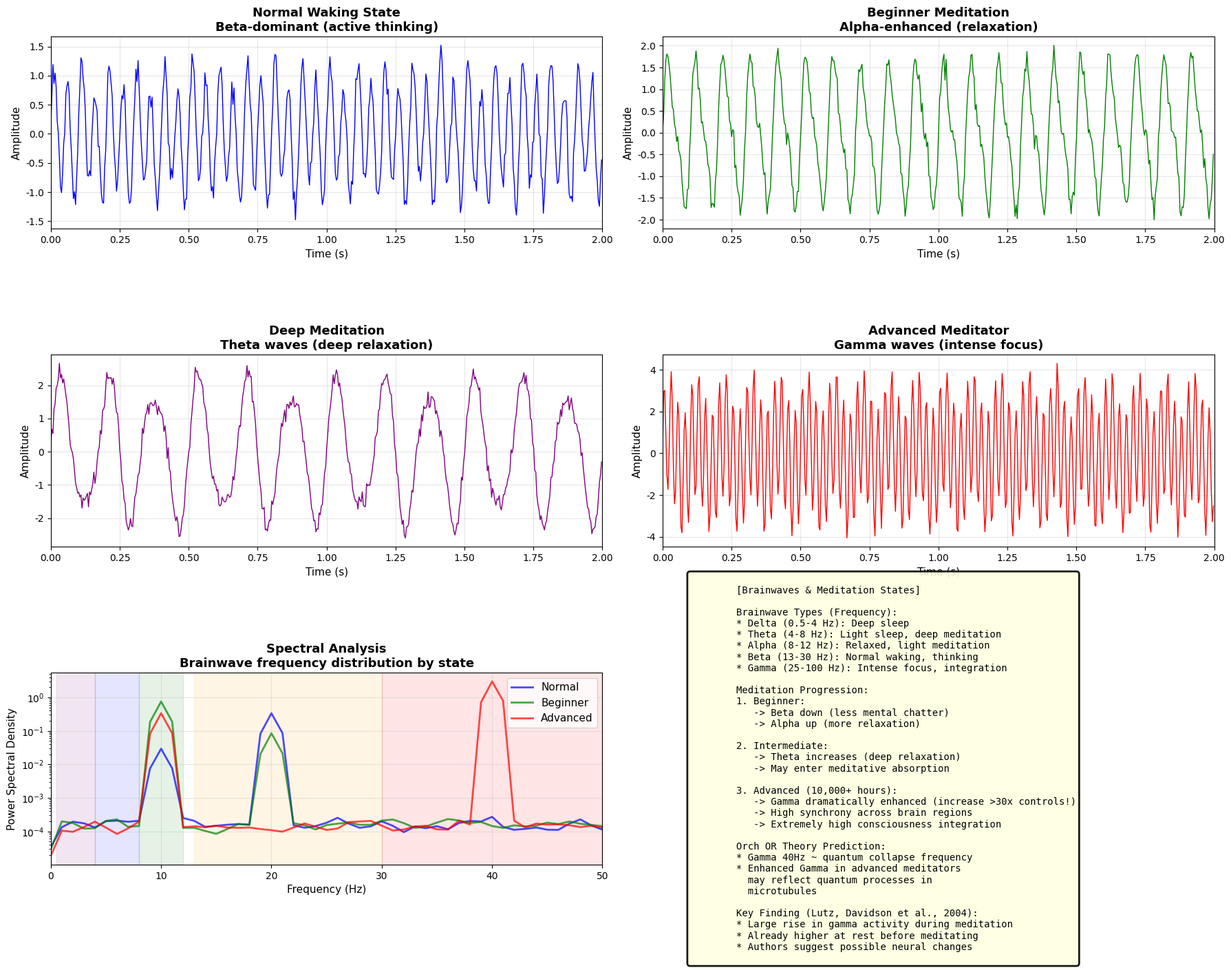
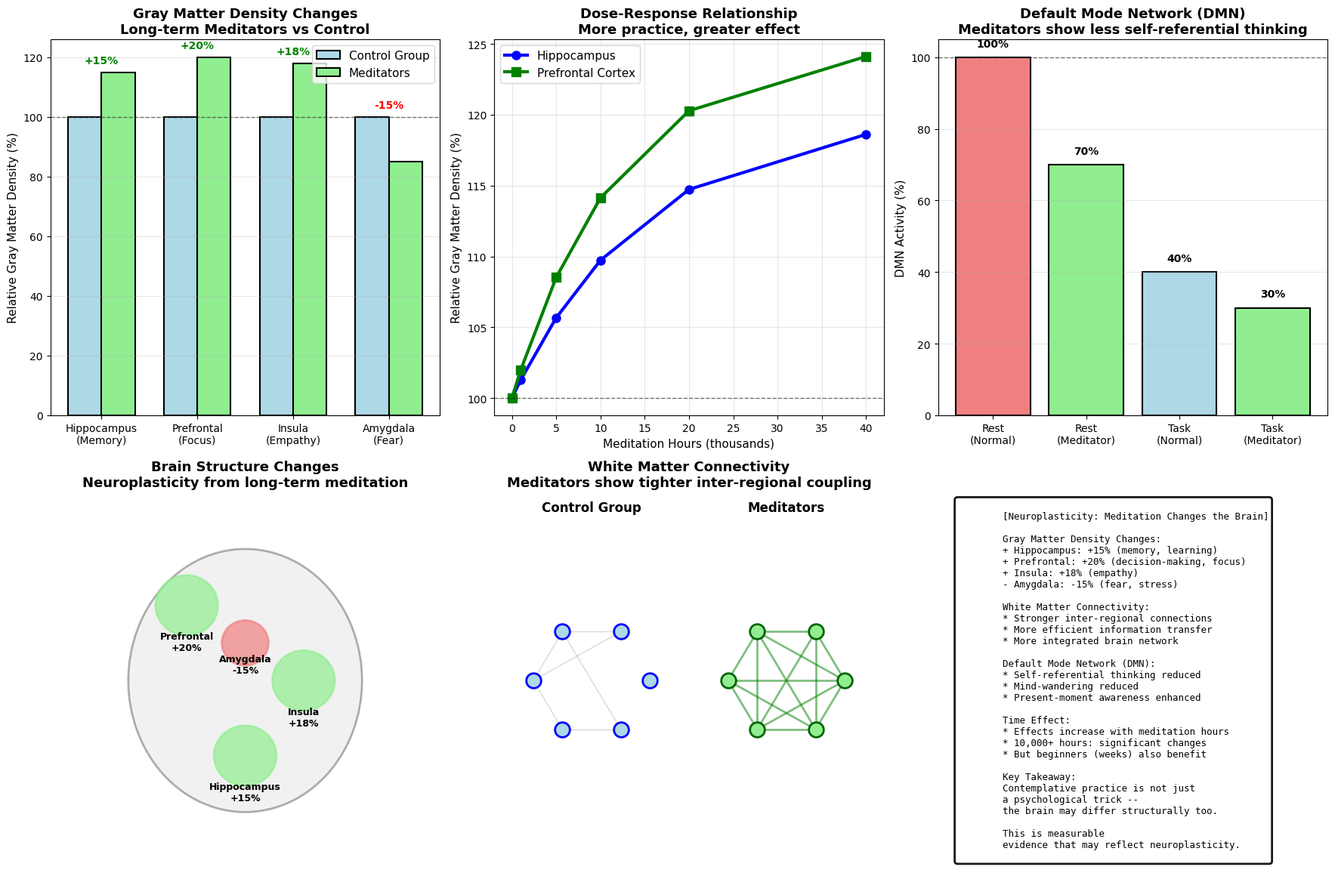
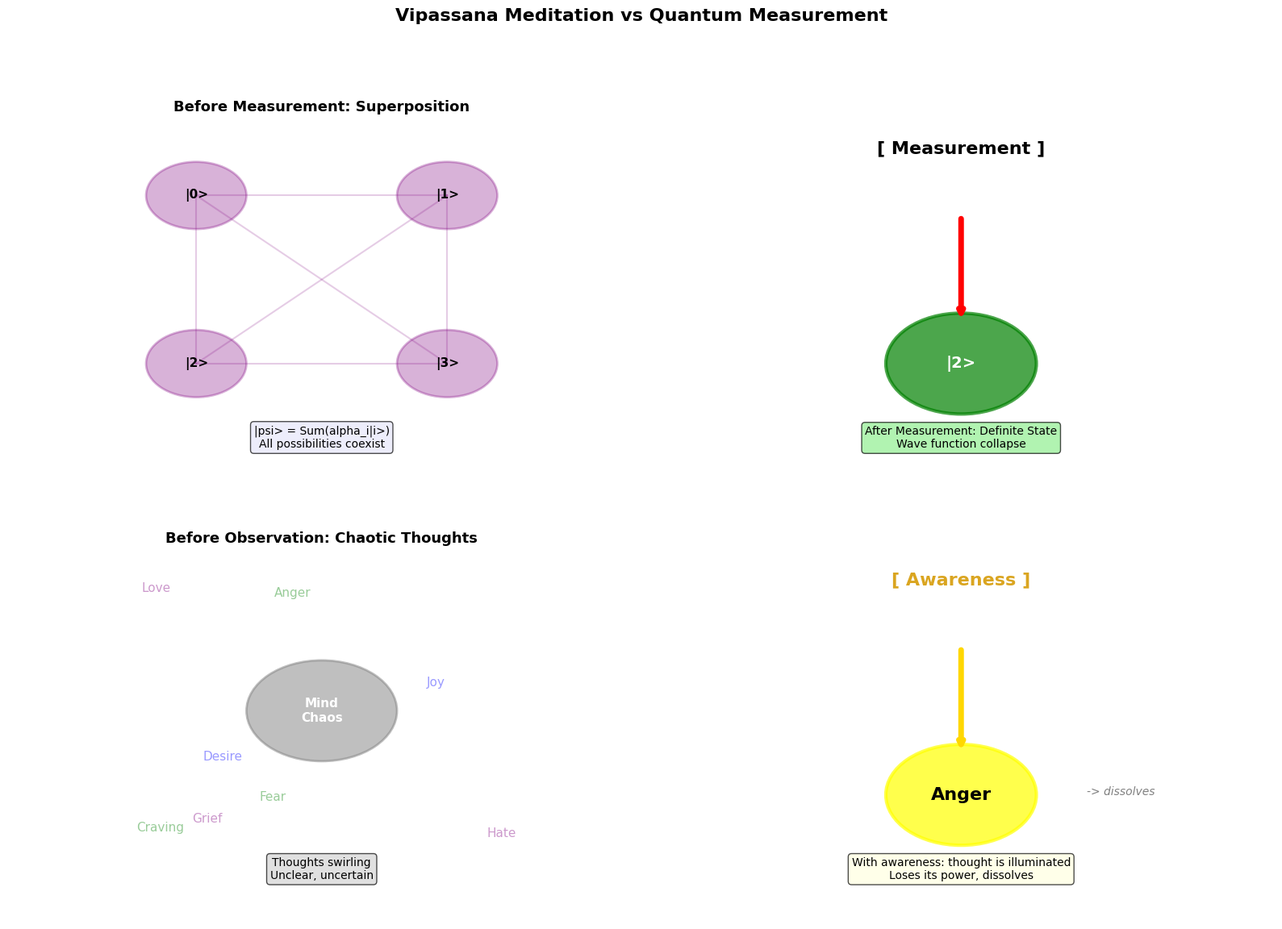
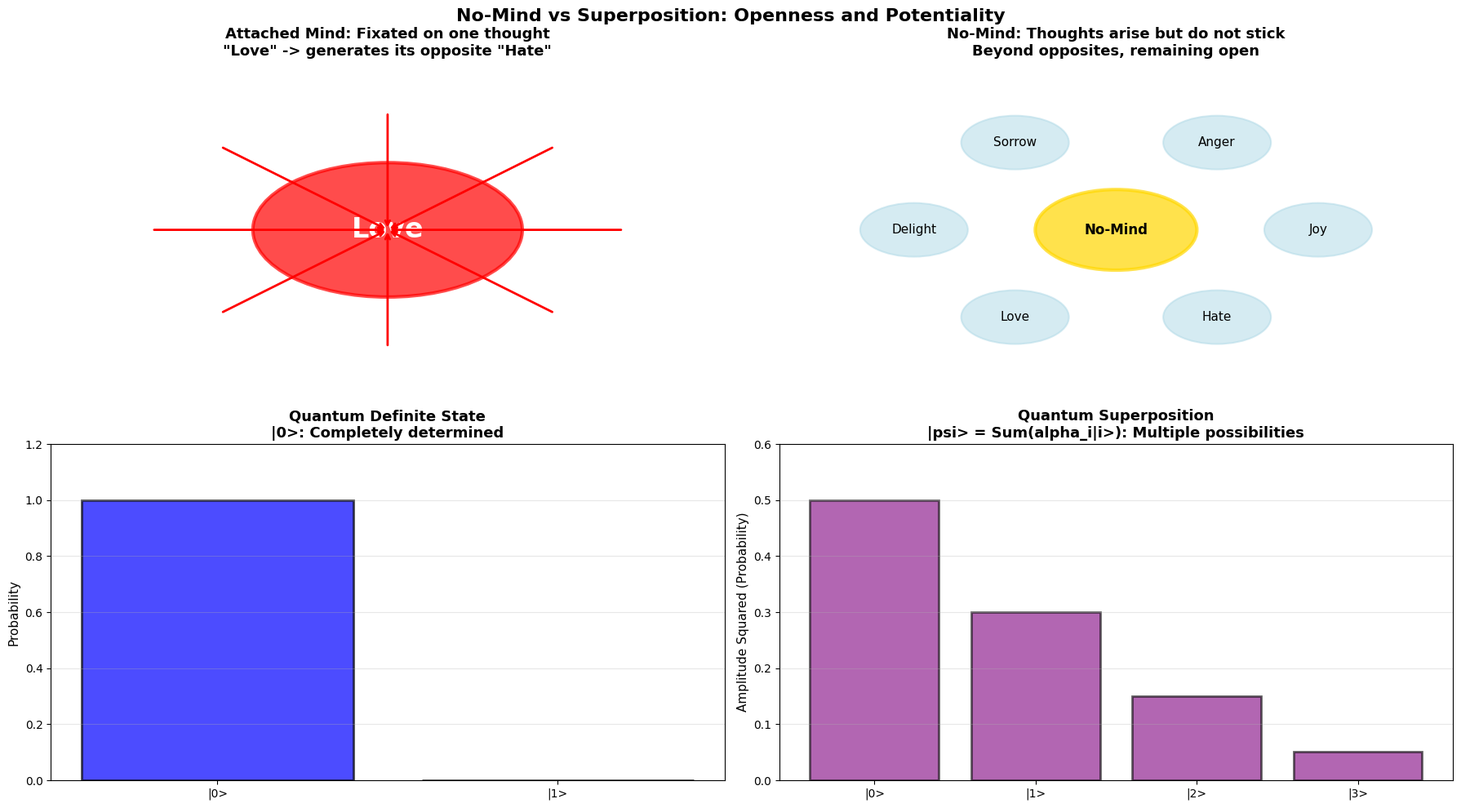

Write Python code to recreate these figures, in order.
# Code & Cogito: Practice — Meditation and Quantum States
# Article: https://code-cogito.com/en/meditation-quantum-states-practice-en/
# All the code blocks of the article, in order. Program output is kept as comments.

import numpy as np
import matplotlib.pyplot as plt
from scipy import signal

# Font configuration
plt.rcParams['font.sans-serif'] = ['Arial', 'Helvetica']
plt.rcParams['axes.unicode_minus'] = False

class BrainwaveSimulator:
    """
    Brainwave Simulator
    Demonstrates: brainwave signatures of different meditation states
    """

    def __init__(self):
        self.sampling_rate = 256  # Hz
        self.duration = 10  # seconds
        self.t = np.linspace(0, self.duration, self.duration * self.sampling_rate)

    def generate_brainwave(self, wave_type, amplitude=1.0):
        """
        Generate different types of brainwaves
        """
        if wave_type == 'delta':
            freq = 2  # 0.5-4 Hz
            wave = amplitude * np.sin(2 * np.pi * freq * self.t)
        elif wave_type == 'theta':
            freq = 6  # 4-8 Hz
            wave = amplitude * np.sin(2 * np.pi * freq * self.t)
        elif wave_type == 'alpha':
            freq = 10  # 8-12 Hz
            wave = amplitude * np.sin(2 * np.pi * freq * self.t)
        elif wave_type == 'beta':
            freq = 20  # 13-30 Hz
            wave = amplitude * np.sin(2 * np.pi * freq * self.t)
        elif wave_type == 'gamma':
            freq = 40  # 25-100 Hz
            wave = amplitude * np.sin(2 * np.pi * freq * self.t)
        else:
            wave = np.zeros_like(self.t)

        # Add random noise
        noise = np.random.normal(0, 0.1, len(self.t))
        return wave + noise

    def visualize_meditation_states(self):
        """
        Visualize brainwave patterns across different meditation states
        """
        fig, axes = plt.subplots(3, 2, figsize=(18, 14))

        # === Normal Waking State ===
        ax = axes[0, 0]
        beta = self.generate_brainwave('beta', 1.0)
        alpha = self.generate_brainwave('alpha', 0.3)
        signal_normal = beta + alpha

        ax.plot(self.t[:512], signal_normal[:512], 'b-', linewidth=1)
        ax.set_xlabel('Time (s)', fontsize=11)
        ax.set_ylabel('Amplitude', fontsize=11)
        ax.set_title('Normal Waking State\nBeta-dominant (active thinking)',
                    fontsize=13, fontweight='bold')
        ax.grid(True, alpha=0.3)
        ax.set_xlim(0, 2)

        # === Beginner Meditation ===
        ax = axes[0, 1]
        alpha_med = self.generate_brainwave('alpha', 1.5)
        beta_low = self.generate_brainwave('beta', 0.5)
        signal_beginner = alpha_med + beta_low

        ax.plot(self.t[:512], signal_beginner[:512], 'g-', linewidth=1)
        ax.set_xlabel('Time (s)', fontsize=11)
        ax.set_ylabel('Amplitude', fontsize=11)
        ax.set_title('Beginner Meditation\nAlpha-enhanced (relaxation)',
                    fontsize=13, fontweight='bold')
        ax.grid(True, alpha=0.3)
        ax.set_xlim(0, 2)

        # === Deep Meditation (Theta) ===
        ax = axes[1, 0]
        theta = self.generate_brainwave('theta', 2.0)
        alpha_deep = self.generate_brainwave('alpha', 0.5)
        signal_deep = theta + alpha_deep

        ax.plot(self.t[:512], signal_deep[:512], 'purple', linewidth=1)
        ax.set_xlabel('Time (s)', fontsize=11)
        ax.set_ylabel('Amplitude', fontsize=11)
        ax.set_title('Deep Meditation\nTheta waves (deep relaxation)',
                    fontsize=13, fontweight='bold')
        ax.grid(True, alpha=0.3)
        ax.set_xlim(0, 2)

        # === Advanced Meditator (Gamma) ===
        ax = axes[1, 1]
        gamma = self.generate_brainwave('gamma', 3.0)
        alpha_adv = self.generate_brainwave('alpha', 1.0)
        signal_advanced = gamma + alpha_adv

        ax.plot(self.t[:512], signal_advanced[:512], 'r-', linewidth=1)
        ax.set_xlabel('Time (s)', fontsize=11)
        ax.set_ylabel('Amplitude', fontsize=11)
        ax.set_title('Advanced Meditator\nGamma waves (intense focus)',
                    fontsize=13, fontweight='bold')
        ax.grid(True, alpha=0.3)
        ax.set_xlim(0, 2)

        # === Power Spectral Density Comparison ===
        ax = axes[2, 0]

        # Compute power spectral density
        freqs_normal, psd_normal = signal.welch(signal_normal, self.sampling_rate)
        freqs_beginner, psd_beginner = signal.welch(signal_beginner, self.sampling_rate)
        freqs_advanced, psd_advanced = signal.welch(signal_advanced, self.sampling_rate)

        ax.semilogy(freqs_normal, psd_normal, 'b-', label='Normal', alpha=0.7, linewidth=2)
        ax.semilogy(freqs_beginner, psd_beginner, 'g-', label='Beginner', alpha=0.7, linewidth=2)
        ax.semilogy(freqs_advanced, psd_advanced, 'r-', label='Advanced', alpha=0.7, linewidth=2)

        ax.set_xlabel('Frequency (Hz)', fontsize=11)
        ax.set_ylabel('Power Spectral Density', fontsize=11)
        ax.set_title('Spectral Analysis\nBrainwave frequency distribution by state',
                    fontsize=13, fontweight='bold')
        ax.legend(fontsize=11)
        ax.grid(True, alpha=0.3)
        ax.set_xlim(0, 50)

        # Label frequency bands
        ax.axvspan(0.5, 4, alpha=0.1, color='purple', label='Delta')
        ax.axvspan(4, 8, alpha=0.1, color='blue', label='Theta')
        ax.axvspan(8, 12, alpha=0.1, color='green', label='Alpha')
        ax.axvspan(13, 30, alpha=0.1, color='orange', label='Beta')
        ax.axvspan(30, 50, alpha=0.1, color='red', label='Gamma')

        # === Summary Panel ===
        ax = axes[2, 1]
        ax.axis('off')

        text = '''
        [Brainwaves & Meditation States]

        Brainwave Types (Frequency):
        * Delta (0.5-4 Hz): Deep sleep
        * Theta (4-8 Hz): Light sleep, deep meditation
        * Alpha (8-12 Hz): Relaxed, light meditation
        * Beta (13-30 Hz): Normal waking, thinking
        * Gamma (25-100 Hz): Intense focus, integration

        Meditation Progression:
        1. Beginner:
           -> Beta down (less mental chatter)
           -> Alpha up (more relaxation)

        2. Intermediate:
           -> Theta increases (deep relaxation)
           -> May enter meditative absorption

        3. Advanced (10,000+ hours):
           -> Gamma dramatically enhanced (increase >30x controls!)
           -> High synchrony across brain regions
           -> Extremely high consciousness integration

        Orch OR Theory Prediction:
        * Gamma 40Hz ~ quantum collapse frequency
        * Enhanced Gamma in advanced meditators
          may reflect quantum processes in
          microtubules

        Key Finding (Lutz, Davidson et al., 2004):
        * Large rise in gamma activity during meditation
        * Already higher at rest before meditating
        * Authors suggest possible neural changes
        '''

        ax.text(0.05, 0.5, text, fontsize=10, va='center',
               family='monospace',
               bbox=dict(boxstyle='round', facecolor='lightyellow',
                        alpha=0.9, edgecolor='black', linewidth=2))

        plt.tight_layout()
        plt.savefig('brainwave_meditation_states.png', dpi=300, bbox_inches='tight')
        plt.show()

        print("\n" + "="*70)
        print("[Brainwaves & Meditation: The Neuroscience Evidence]")
        print("="*70)

        print("\nFive types of brainwaves:")
        print("  1. Delta (0.5-4 Hz): Deep sleep")
        print("  2. Theta (4-8 Hz): Light sleep, deep meditation, creativity")
        print("  3. Alpha (8-12 Hz): Relaxed but alert, light meditation")
        print("  4. Beta (13-30 Hz): Normal waking, thinking, focusing")
        print("  5. Gamma (25-100 Hz): Intense focus, consciousness integration")

        print("\nHow brainwaves change with meditation:")
        print("  Beginner (a few weeks):")
        print("    * Beta decreases -> less mental chatter")
        print("    * Alpha increases -> more relaxation")

        print("\n  Intermediate (months to years):")
        print("    * Theta increases -> deep relaxation")
        print("    * May enter meditative absorption states")

        print("\n  Advanced (10,000+ hours):")
        print("    * Gamma dramatically enhanced (increase >30x controls!)")
        print("    * High synchrony across brain regions")
        print("    * Extremely high consciousness integration")

        print("\nDavidson Experiment (2004):")
        print("  * 8 Tibetan Buddhist monks")
        print("  * Accumulated meditation practice: 10,000-50,000 hours")
        print("  * Result: gamma rose over 30x as much as in controls")

        print("\nOrch OR Theory Prediction:")
        print("  * Quantum collapse frequency ~ 40 Hz")
        print("  * Gamma wave frequency ~ 40 Hz")
        print("  * A possible connection?")

        print("\nPossible explanation:")
        print("  * Gamma waves reflect quantum collapse in microtubules")
        print("  * Meditation enhances synchronization between microtubules")
        print("  * Producing stronger, more synchronized Gamma waves")

        print("\nCaveat:")
        print("  * This is speculative!")
        print("  * No direct evidence for quantum processes in microtubules")
        print("    during meditation")
        print("  * But the correlation is striking")
        print("="*70)

# Run
brainwave_sim = BrainwaveSimulator()
brainwave_sim.visualize_meditation_states()

class NeuroplasticitySimulator:
    """
    Neuroplasticity Simulator
    Demonstrates: a hand-set model of brain differences in long-term meditators
    """

    def __init__(self):
        pass

    def visualize_brain_changes(self):
        """
        Visualize meditation-induced brain changes
        """
        fig, axes = plt.subplots(2, 3, figsize=(18, 12))

        # === Gray Matter Density Changes ===
        ax = axes[0, 0]

        brain_regions = ['Hippocampus\n(Memory)', 'Prefrontal\n(Focus)', 'Insula\n(Empathy)',
                        'Amygdala\n(Fear)']
        control_group = [100, 100, 100, 100]
        meditators = [115, 120, 118, 85]  # Relative values

        x = np.arange(len(brain_regions))
        width = 0.35

        bars1 = ax.bar(x - width/2, control_group, width, label='Control Group',
                      color='lightblue', edgecolor='black', linewidth=1.5)
        bars2 = ax.bar(x + width/2, meditators, width, label='Meditators',
                      color='lightgreen', edgecolor='black', linewidth=1.5)

        ax.set_ylabel('Relative Gray Matter Density (%)', fontsize=11)
        ax.set_title('Gray Matter Density Changes\nLong-term Meditators vs Control',
                    fontsize=13, fontweight='bold')
        ax.set_xticks(x)
        ax.set_xticklabels(brain_regions, fontsize=10)
        ax.legend(fontsize=11)
        ax.grid(True, alpha=0.3, axis='y')
        ax.axhline(100, color='black', linestyle='--', linewidth=1, alpha=0.5)

        # Annotate changes
        for i, (c, m) in enumerate(zip(control_group, meditators)):
            change = m - c
            color = 'green' if change > 0 else 'red'
            ax.text(i, max(c, m) + 3, f'{change:+d}%', ha='center',
                   fontsize=10, fontweight='bold', color=color)

        # === Meditation Hours vs Gray Matter Density ===
        ax = axes[0, 1]

        hours = np.array([0, 1000, 5000, 10000, 20000, 40000])
        hippocampus = 100 + 20 * (1 - np.exp(-hours/15000))
        prefrontal = 100 + 25 * (1 - np.exp(-hours/12000))

        ax.plot(hours/1000, hippocampus, 'o-', linewidth=3, markersize=8,
               label='Hippocampus', color='blue')
        ax.plot(hours/1000, prefrontal, 's-', linewidth=3, markersize=8,
               label='Prefrontal Cortex', color='green')

        ax.set_xlabel('Meditation Hours (thousands)', fontsize=11)
        ax.set_ylabel('Relative Gray Matter Density (%)', fontsize=11)
        ax.set_title('Dose-Response Relationship\nMore practice, greater effect',
                    fontsize=13, fontweight='bold')
        ax.legend(fontsize=11)
        ax.grid(True, alpha=0.3)
        ax.axhline(100, color='black', linestyle='--', linewidth=1, alpha=0.5)

        # === Default Mode Network (DMN) Activity ===
        ax = axes[0, 2]

        states = ['Rest\n(Normal)', 'Rest\n(Meditator)', 'Task\n(Normal)', 'Task\n(Meditator)']
        dmn_activity = [100, 70, 40, 30]
        colors = ['lightcoral', 'lightgreen', 'lightblue', 'lightgreen']

        bars = ax.bar(states, dmn_activity, color=colors, edgecolor='black',
                     linewidth=1.5)
        ax.set_ylabel('DMN Activity (%)', fontsize=11)
        ax.set_title('Default Mode Network (DMN)\nMeditators show less self-referential thinking',
                    fontsize=13, fontweight='bold')
        ax.grid(True, alpha=0.3, axis='y')
        ax.axhline(100, color='black', linestyle='--', linewidth=1, alpha=0.5)

        # Annotate
        for bar, activity in zip(bars, dmn_activity):
            height = bar.get_height()
            ax.text(bar.get_x() + bar.get_width()/2., height + 3,
                   f'{activity}%', ha='center', fontsize=10, fontweight='bold')

        # === Brain Structure Change Schematic ===
        ax = axes[1, 0]
        ax.axis('off')
        ax.set_xlim(0, 1)
        ax.set_ylim(0, 1)

        # Simplified brain outline
        from matplotlib.patches import Ellipse, FancyBboxPatch

        # Brain outline
        brain = Ellipse((0.5, 0.5), 0.6, 0.7, angle=0,
                       facecolor='lightgray', alpha=0.3,
                       edgecolor='black', linewidth=2)
        ax.add_patch(brain)

        # Regions that increase (green)
        regions_increase = [
            (0.35, 0.7, 'Prefrontal\n+20%', 'lightgreen'),
            (0.5, 0.3, 'Hippocampus\n+15%', 'lightgreen'),
            (0.65, 0.5, 'Insula\n+18%', 'lightgreen'),
        ]

        for x, y, label, color in regions_increase:
            circle = plt.Circle((x, y), 0.08, color=color, alpha=0.7,
                               edgecolor='darkgreen', linewidth=2)
            ax.add_patch(circle)
            ax.text(x, y-0.12, label, ha='center', fontsize=9,
                   fontweight='bold')

        # Region that decreases (red)
        circle_amygdala = plt.Circle((0.5, 0.6), 0.06, color='lightcoral',
                                    alpha=0.7, edgecolor='darkred', linewidth=2)
        ax.add_patch(circle_amygdala)
        ax.text(0.5, 0.52, 'Amygdala\n-15%', ha='center', fontsize=9,
               fontweight='bold')

        ax.set_title('Brain Structure Changes\nNeuroplasticity from long-term meditation',
                    fontsize=13, fontweight='bold')

        # === White Matter Connectivity Enhancement ===
        ax = axes[1, 1]
        ax.axis('off')
        ax.set_xlim(0, 1)
        ax.set_ylim(0, 1)

        # Left: Control group (sparse connections)
        ax.text(0.25, 0.95, 'Control Group', ha='center', fontsize=12,
               fontweight='bold')

        n_nodes = 6
        angles = np.linspace(0, 2*np.pi, n_nodes, endpoint=False)
        nodes_x = 0.25 + 0.15 * np.cos(angles)
        nodes_y = 0.5 + 0.15 * np.sin(angles)

        # Sparse connections
        for i in range(n_nodes):
            for j in range(i+1, n_nodes):
                if np.random.random() < 0.3:  # 30% connectivity
                    ax.plot([nodes_x[i], nodes_x[j]], [nodes_y[i], nodes_y[j]],
                           'gray', alpha=0.3, linewidth=1)

        # Nodes
        ax.scatter(nodes_x, nodes_y, s=200, c='lightblue',
                  edgecolors='blue', linewidths=2, zorder=5)

        # Right: Meditators (dense connections)
        ax.text(0.75, 0.95, 'Meditators', ha='center', fontsize=12,
               fontweight='bold')

        nodes_x2 = 0.75 + 0.15 * np.cos(angles)
        nodes_y2 = 0.5 + 0.15 * np.sin(angles)

        # Dense connections
        for i in range(n_nodes):
            for j in range(i+1, n_nodes):
                if np.random.random() < 0.8:  # 80% connectivity
                    ax.plot([nodes_x2[i], nodes_x2[j]], [nodes_y2[i], nodes_y2[j]],
                           'green', alpha=0.5, linewidth=2)

        # Nodes
        ax.scatter(nodes_x2, nodes_y2, s=200, c='lightgreen',
                  edgecolors='darkgreen', linewidths=2, zorder=5)

        ax.set_title('White Matter Connectivity\nMeditators show tighter inter-regional coupling',
                    fontsize=13, fontweight='bold')

        # === Summary ===
        ax = axes[1, 2]
        ax.axis('off')

        text_summary = '''
        [Neuroplasticity: Meditation Changes the Brain]

        Gray Matter Density Changes:
        + Hippocampus: +15% (memory, learning)
        + Prefrontal: +20% (decision-making, focus)
        + Insula: +18% (empathy)
        - Amygdala: -15% (fear, stress)

        White Matter Connectivity:
        * Stronger inter-regional connections
        * More efficient information transfer
        * More integrated brain network

        Default Mode Network (DMN):
        * Self-referential thinking reduced
        * Mind-wandering reduced
        * Present-moment awareness enhanced

        Time Effect:
        * Effects increase with meditation hours
        * 10,000+ hours: significant changes
        * But beginners (weeks) also benefit

        Key Takeaway:
        Contemplative practice is not just
        a psychological trick --
        the brain may differ structurally too.

        This is measurable
        evidence that may reflect neuroplasticity.
        '''

        ax.text(0.05, 0.5, text_summary, fontsize=9, va='center',
               family='monospace',
               bbox=dict(boxstyle='round', facecolor='white',
                        alpha=0.9, edgecolor='black', linewidth=2))

        plt.tight_layout()
        plt.savefig('neuroplasticity_meditation.png', dpi=300, bbox_inches='tight')
        plt.show()

        print("\n" + "="*70)
        print("[Neuroplasticity: How Meditation Changes the Brain]")
        print("="*70)

        print("\nGray matter density changes (long-term meditators vs control):")
        print("  Regions that increase:")
        print("    * Hippocampus: +15% (memory, learning)")
        print("    * Prefrontal cortex: +20% (decision-making, focus, self-control)")
        print("    * Insula: +18% (interoception, empathy)")
        print("  Regions that decrease:")
        print("    * Amygdala: -15% (fear, stress response)")

        print("\nWhite matter connectivity:")
        print("  * Stronger connections between brain regions")
        print("  * More efficient information transfer")
        print("  * More integrated brain network")

        print("\nDefault Mode Network (DMN):")
        print("  * DMN: the brain's activity when 'doing nothing'")
        print("  * Associated with self-referential thinking, mind-wandering")
        print("  * Meditators show 30% less DMN activity")
        print("  -> Less ego-centric thinking")
        print("  -> More present-moment awareness")

        print("\nTime effect (dose-response):")
        print("  * Effects increase with meditation hours")
        print("  * 10,000 hours: significant changes")
        print("  * But beginners (8 weeks) also show measurable effects")

        print("\nKey studies:")
        print("  * Davidson et al. (2004): Advanced meditators")
        print("  * Lazar et al. (2005): Cortical thickness")
        print("  * Holzel et al. (2011): 8-week mindfulness program")

        print("\nNeuroplasticity:")
        print("  * The brain can change its structure based on experience")
        print("  * Structural differences remain debated; cause is unsettled")
        print("  * Contemplative practice has a biological basis")

        print("\nPhilosophical significance:")
        print("  * Eastern contemplative traditions say: 'Practice transforms the mind'")
        print("  * Modern neuroscience is asking:")
        print("    Does practice change the brain (the physical basis of mind)?")
        print("  * Theory and practice converge")
        print("="*70)

# Run
neuro_sim = NeuroplasticitySimulator()
neuro_sim.visualize_brain_changes()

def visualize_vipassana_measurement():
    """
    Visualize the analogy between Vipassana meditation and quantum measurement
    """

    fig, axes = plt.subplots(2, 2, figsize=(16, 12))

    # === Quantum: Before Measurement (Superposition) ===
    ax = axes[0, 0]
    ax.axis('off')
    ax.set_xlim(0, 1)
    ax.set_ylim(0, 1)

    # Multiple possibilities
    possibilities = ['|0>', '|1>', '|2>', '|3>']
    positions = [(0.3, 0.7), (0.7, 0.7), (0.3, 0.3), (0.7, 0.3)]

    for poss, pos in zip(possibilities, positions):
        circle = plt.Circle(pos, 0.08, color='purple', alpha=0.3,
                           edgecolor='purple', linewidth=2)
        ax.add_patch(circle)
        ax.text(pos[0], pos[1], poss, ha='center', va='center',
               fontsize=11, fontweight='bold')

    # Connecting lines (entanglement)
    for i, pos1 in enumerate(positions):
        for pos2 in positions[i+1:]:
            ax.plot([pos1[0], pos2[0]], [pos1[1], pos2[1]],
                   'purple', alpha=0.2, linewidth=1.5)

    ax.text(0.5, 0.9, 'Before Measurement: Superposition', ha='center',
           fontsize=13, fontweight='bold')
    ax.text(0.5, 0.1, '|psi> = Sum(alpha_i|i>)\nAll possibilities coexist',
           ha='center', fontsize=10,
           bbox=dict(boxstyle='round', facecolor='lavender', alpha=0.7))

    # === Quantum: Measurement (Collapse) ===
    ax = axes[0, 1]
    ax.axis('off')
    ax.set_xlim(0, 1)
    ax.set_ylim(0, 1)

    # Measurement
    ax.text(0.5, 0.80, '[ Measurement ]', ha='center', fontsize=16, fontweight='bold')

    # Arrow
    ax.annotate('', xy=(0.5, 0.4), xytext=(0.5, 0.65),
               arrowprops=dict(arrowstyle='->', lw=5, color='red'))

    # Result
    circle = plt.Circle((0.5, 0.3), 0.12, color='green', alpha=0.7,
                       edgecolor='darkgreen', linewidth=3)
    ax.add_patch(circle)
    ax.text(0.5, 0.3, '|2>', ha='center', va='center',
           fontsize=14, fontweight='bold', color='white')

    ax.text(0.5, 0.1, 'After Measurement: Definite State\nWave function collapse',
           ha='center', fontsize=10,
           bbox=dict(boxstyle='round', facecolor='lightgreen', alpha=0.7))

    # === Vipassana: Before Observation (Chaotic Thoughts) ===
    ax = axes[1, 0]
    ax.axis('off')
    ax.set_xlim(0, 1)
    ax.set_ylim(0, 1)

    # Chaotic thoughts
    thoughts = ['Anger', 'Joy', 'Grief', 'Fear', 'Love', 'Hate', 'Desire', 'Craving']
    np.random.seed(42)
    for thought in thoughts:
        x, y = np.random.random(2) * 0.6 + 0.2
        ax.text(x, y, thought, fontsize=11, alpha=0.4,
               color=np.random.choice(['red', 'blue', 'green', 'purple']))

    # Center: unclear mind
    circle = plt.Circle((0.5, 0.5), 0.12, color='gray', alpha=0.5,
                       edgecolor='black', linewidth=2)
    ax.add_patch(circle)
    ax.text(0.5, 0.5, 'Mind\nChaos', ha='center', va='center',
           fontsize=11, fontweight='bold', color='white')

    ax.text(0.5, 0.9, 'Before Observation: Chaotic Thoughts', ha='center',
           fontsize=13, fontweight='bold')
    ax.text(0.5, 0.1, 'Thoughts swirling\nUnclear, uncertain',
           ha='center', fontsize=10,
           bbox=dict(boxstyle='round', facecolor='lightgray', alpha=0.7))

    # === Vipassana: Awareness (Observation) ===
    ax = axes[1, 1]
    ax.axis('off')
    ax.set_xlim(0, 1)
    ax.set_ylim(0, 1)

    # Awareness
    ax.text(0.5, 0.80, '[ Awareness ]', ha='center', fontsize=16, fontweight='bold',
           color='goldenrod')

    # Arrow
    ax.annotate('', xy=(0.5, 0.4), xytext=(0.5, 0.65),
               arrowprops=dict(arrowstyle='->', lw=5, color='gold'))

    # Illuminated thought
    circle = plt.Circle((0.5, 0.3), 0.12, color='yellow', alpha=0.7,
                       edgecolor='orange', linewidth=3)
    ax.add_patch(circle)
    ax.text(0.5, 0.3, 'Anger', ha='center', va='center',
           fontsize=16, fontweight='bold')

    # Dissolving
    ax.text(0.7, 0.3, '-> dissolves', ha='left', fontsize=10,
           color='gray', style='italic')

    ax.text(0.5, 0.1, 'With awareness: thought is illuminated\nLoses its power, dissolves',
           ha='center', fontsize=10,
           bbox=dict(boxstyle='round', facecolor='lightyellow', alpha=0.7))

    # Main title
    fig.text(0.5, 0.98, 'Vipassana Meditation vs Quantum Measurement',
            ha='center', fontsize=16, fontweight='bold')

    plt.tight_layout()
    plt.subplots_adjust(top=0.93, bottom=0.05)
    plt.savefig('vipassana_measurement_analogy.png', dpi=300, bbox_inches='tight')
    plt.show()

    print("\n" + "="*70)
    print("[Vipassana Meditation and Quantum Measurement: A Deep Analogy]")
    print("="*70)

    print("\nQuantum measurement:")
    print("  Before measurement: system in superposition")
    print("    -> |psi> = Sum(alpha_i|i>)")
    print("    -> All possibilities coexist")

    print("\n  During measurement: observer intervenes")
    print("    -> Wave function collapses")

    print("\n  After measurement: system in definite state")
    print("    -> |psi> -> |i>")
    print("    -> One definite outcome")

    print("\nVipassana meditation:")
    print("  Before observation: chaotic thoughts")
    print("    -> Anger, joy, grief, fear... swirling")
    print("    -> Unclear, uncertain")

    print("\n  During observation: awareness arises")
    print("    -> 'Watching' the thought")
    print("    -> Neither chasing nor suppressing")

    print("\n  After observation: thought is illuminated")
    print("    -> Thought loses its power")
    print("    -> Naturally dissolves")

    print("\nShared structure:")
    print("  1. 'Observation' is the key action")
    print("  2. Before observation: uncertain, chaotic")
    print("  3. During observation: intervention, illumination")
    print("  4. After observation: definite or dissolved")

    print("\nCorrespondence:")
    print("  Superposition ~ chaotic thoughts")
    print("  Measurement ~ awareness")
    print("  Collapse ~ thought appearing/dissolving")
    print("  Observer ~ awareness itself")

    print("\nKey insight:")
    print("  * 'Observation' changes 'the observed'")
    print("  * In quantum mechanics, this is a physical law")
    print("  * In Vipassana, this is a psychological experience")
    print("  * The structural parallel is remarkable")

    print("\nImportant caveat:")
    print("  * This is an analogy, not an equivalence")
    print("  * Psychological processes != quantum processes")
    print("  * But the structural correspondence merits reflection")
    print("="*70)

# Run
visualize_vipassana_measurement()

def visualize_no_mind_superposition():
    """
    Visualize the correspondence between no-mind and superposition states
    """

    fig = plt.figure(figsize=(18, 10))

    # === Top Left: Attached Mind (Definite State) ===
    ax1 = fig.add_subplot(2, 2, 1)
    ax1.axis('off')
    ax1.set_xlim(0, 1)
    ax1.set_ylim(0, 1)

    # A single thought (attachment)
    circle = plt.Circle((0.5, 0.5), 0.2, color='red', alpha=0.7,
                       edgecolor='darkred', linewidth=3)
    ax1.add_patch(circle)
    ax1.text(0.5, 0.5, 'Love', ha='center', va='center',
            fontsize=24, fontweight='bold', color='white')

    # Arrows pointing inward (attachment)
    for angle in np.linspace(0, 2*np.pi, 8, endpoint=False):
        x = 0.5 + 0.35 * np.cos(angle)
        y = 0.5 + 0.35 * np.sin(angle)
        ax1.annotate('', xy=(0.5, 0.5), xytext=(x, y),
                    arrowprops=dict(arrowstyle='->', lw=2, color='red'))

    ax1.set_title('Attached Mind: Fixated on one thought\n"Love" -> generates its opposite "Hate"',
                 fontsize=13, fontweight='bold')

    # === Top Right: No-Mind (Superposition) ===
    ax2 = fig.add_subplot(2, 2, 2)
    ax2.axis('off')
    ax2.set_xlim(0, 1)
    ax2.set_ylim(0, 1)

    # Multiple thoughts present (but no attachment)
    emotions = ['Joy', 'Anger', 'Sorrow', 'Delight', 'Love', 'Hate']
    angles = np.linspace(0, 2*np.pi, len(emotions), endpoint=False)

    for emotion, angle in zip(emotions, angles):
        x = 0.5 + 0.3 * np.cos(angle)
        y = 0.5 + 0.3 * np.sin(angle)
        circle = plt.Circle((x, y), 0.08, color='lightblue', alpha=0.5,
                           edgecolor='blue', linewidth=1.5)
        ax2.add_patch(circle)
        ax2.text(x, y, emotion, ha='center', va='center',
                fontsize=11)

    # Center: emptiness / openness
    circle_center = plt.Circle((0.5, 0.5), 0.12, color='gold', alpha=0.7,
                              edgecolor='orange', linewidth=3)
    ax2.add_patch(circle_center)
    ax2.text(0.5, 0.5, 'No-Mind', ha='center', va='center',
            fontsize=12, fontweight='bold')

    ax2.set_title('No-Mind: Thoughts arise but do not stick\nBeyond opposites, remaining open',
                 fontsize=13, fontweight='bold')

    # === Bottom Left: Quantum Definite State (|0>) ===
    ax3 = fig.add_subplot(2, 2, 3)

    states = ['|0>', '|1>']
    probs = [1.0, 0.0]

    bars = ax3.bar(states, probs, color=['blue', 'lightgray'],
                  edgecolor='black', linewidth=2, alpha=0.7)
    ax3.set_ylabel('Probability', fontsize=11)
    ax3.set_title('Quantum Definite State\n|0>: Completely determined',
                 fontsize=13, fontweight='bold')
    ax3.set_ylim(0, 1.2)
    ax3.grid(True, alpha=0.3, axis='y')

    # === Bottom Right: Quantum Superposition ===
    ax4 = fig.add_subplot(2, 2, 4)

    n_states = 4
    states2 = [f'|{i}>' for i in range(n_states)]
    probs2 = [0.5, 0.3, 0.15, 0.05]

    bars2 = ax4.bar(states2, probs2, color='purple',
                   edgecolor='black', linewidth=2, alpha=0.6)
    ax4.set_ylabel('Amplitude Squared (Probability)', fontsize=11)
    ax4.set_title('Quantum Superposition\n|psi> = Sum(alpha_i|i>): Multiple possibilities',
                 fontsize=13, fontweight='bold')
    ax4.set_ylim(0, 0.6)
    ax4.grid(True, alpha=0.3, axis='y')

    # Main title
    fig.text(0.5, 0.98, 'No-Mind vs Superposition: Openness and Potentiality',
            ha='center', fontsize=16, fontweight='bold')

    plt.tight_layout()
    plt.subplots_adjust(top=0.93, bottom=0.05)
    plt.savefig('no_mind_superposition.png', dpi=300, bbox_inches='tight')
    plt.show()

    print("\n" + "="*70)
    print("[No-Mind and Superposition: Openness and Potentiality]")
    print("="*70)

    print("\nAttached mind (definite state):")
    print("  * Fixated on a single thought")
    print("  * Example: fixated on 'Love'")
    print("  * This generates the opposition of 'Love/Hate'")
    print("  * Openness is lost")
    print("  * Like quantum definite state |0>")

    print("\nNo-mind (superposition):")
    print("  * Thoughts come and go without sticking")
    print("  * No attachment to any thought")
    print("  * Beyond binary oppositions")
    print("  * Maintaining openness")
    print("  * Like quantum superposition Sum(alpha_i|i>)")

    print("\nHuineng, the Sixth Patriarch of Zen:")
    print("  'How unexpected -- the original nature is inherently pure.'")
    print("  -> Our true nature is no-mind (clarity)")

    print("\n  'Thought after thought, not dwelling'")
    print("  -> Not clinging to any thought")
    print("  -> Maintaining the state of no-mind")

    print("\nThe challenge of quantum computing:")
    print("  * Maintain superposition without collapse")
    print("  * Prevent decoherence")
    print("  * Extend coherence time")

    print("\nThe challenge of meditation:")
    print("  * Maintain no-mind without attachment")
    print("  * Prevent fixation")
    print("  * Extend periods of clarity")

    print("\nCorrespondence:")
    print("  Superposition ~ no-mind")
    print("  Definite state ~ attached mind")
    print("  Measurement/environment ~ arising thought/stimulus")
    print("  Decoherence ~ loss of clarity")

    print("\nShared insight:")
    print("  * No-mind/superposition is not 'nothingness'")
    print("  * It is a more fundamental, richer state")
    print("  * Full of infinite potentiality")
    print("  * Transcending fixed binary oppositions")

    print("\nUltimate insight:")
    print("  Both no-mind and superposition point to:")
    print("  a state beyond fixation, brimming")
    print("  with potentiality and openness")
    print("="*70)

# Run
visualize_no_mind_superposition()
